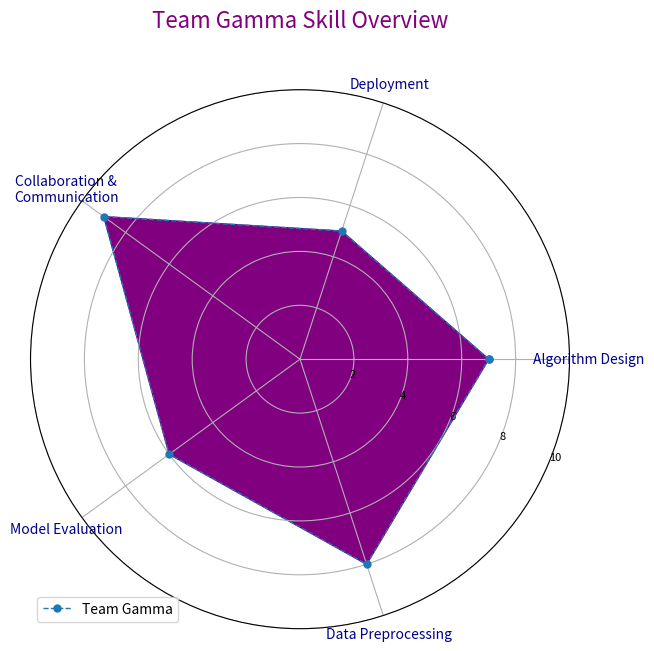
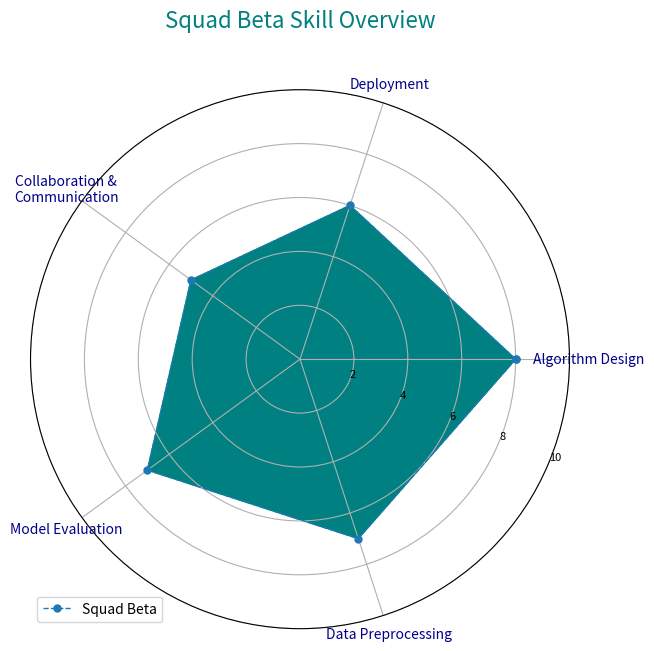
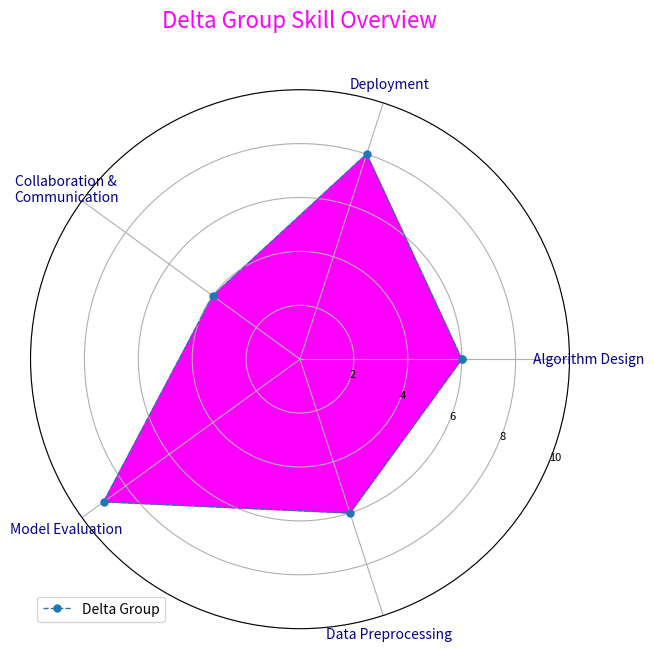
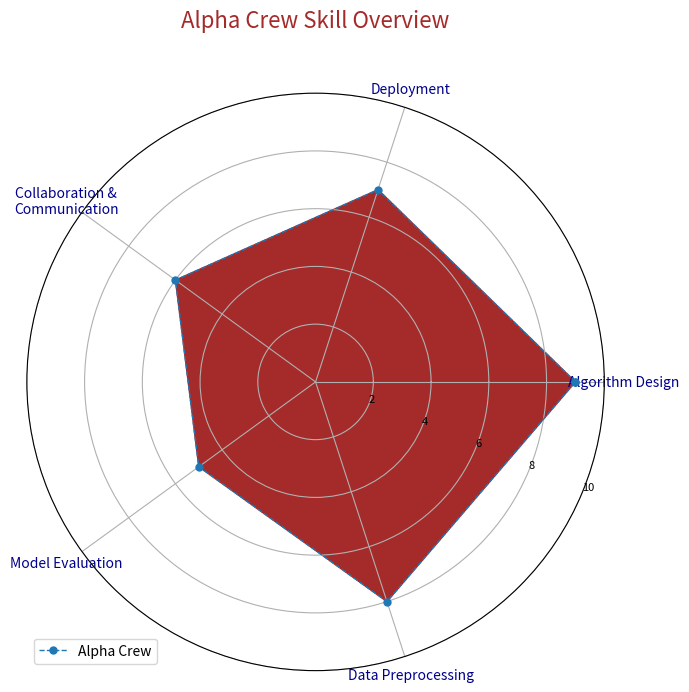

Write the Python code that produced these figures, in order.
import numpy as np
import matplotlib.pyplot as plt
from math import pi

skill_areas = [
    'Algorithm Design', 'Deployment', 'Collaboration &\nCommunication',
    'Model Evaluation', 'Data Preprocessing'
]

alpha_team_skills = [7, 5, 9, 6, 8]
beta_team_skills = [8, 6, 5, 7, 7]
gamma_team_skills = [6, 8, 4, 9, 6]
delta_team_skills = [9, 7, 6, 5, 8]

teams_data = {
    'Team Gamma': alpha_team_skills,
    'Squad Beta': beta_team_skills,
    'Delta Group': gamma_team_skills,
    'Alpha Crew': delta_team_skills
}

team_colors = {
    'Team Gamma': 'purple',
    'Squad Beta': 'teal',
    'Delta Group': 'magenta',
    'Alpha Crew': 'brown'
}

def create_radar_chart(title, team_data, labels, team_name, color):
    num_vars = len(labels)
    angles = np.linspace(0, 2 * pi, num_vars, endpoint=False).tolist()

    team_data += team_data[:1]
    angles += angles[:1]

    fig, ax = plt.subplots(figsize=(7, 7), subplot_kw=dict(polar=True))
    plt.xticks(angles[:-1], labels, color='darkblue', size=10)
    ax.set_rlabel_position(-22.5)
    plt.yticks([2, 4, 6, 8, 10], ["2", "4", "6", "8", "10"], color="black", size=8)
    plt.ylim(0, 10)

    ax.plot(angles, team_data, linewidth=1, linestyle='dashed', marker='o', markersize=5, label=team_name)
    ax.fill(angles, team_data, color=color)  # Removed alpha for full fill

    plt.title(title, size=16, color=color, y=1.1)
    plt.legend(loc='lower left')

for team_name, skill_levels in teams_data.items():
    create_radar_chart(f'{team_name} Skill Overview', skill_levels, skill_areas, team_name, team_colors[team_name])

plt.tight_layout()
plt.show()
